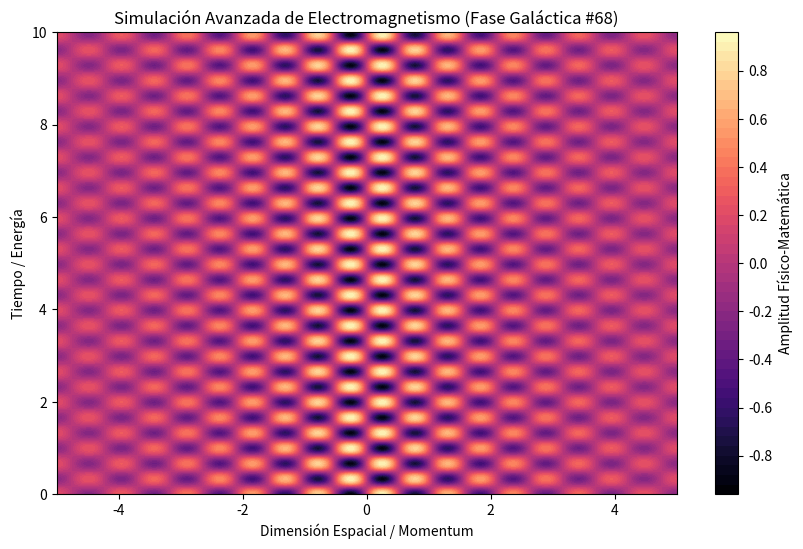

Recreate this plot in Python.
%matplotlib inline
# Simulación Galáctica: Electromagnetismo - Variante 68
import numpy as np
import matplotlib.pyplot as plt

# Parámetros Físicos Aleatorios
param_1 = 5.95
param_2 = 9.476
param_3 = 0.319

t = np.linspace(0, 10, 500)
x = np.linspace(-5, 5, 500)
X, T = np.meshgrid(x, t)

# Ecuación Base (Avanzada)
Z = np.sin(X * param_1) * np.cos(T * param_2) * np.exp(-np.abs(X) * param_3)

plt.figure(figsize=(10, 6))
plt.contourf(X, T, Z, 50, cmap='magma')
plt.colorbar(label='Amplitud Físico-Matemática')
plt.title(r'Simulación Avanzada de Electromagnetismo (Fase Galáctica #68)')
plt.xlabel('Dimensión Espacial / Momentum')
plt.ylabel('Tiempo / Energía')
plt.show()
